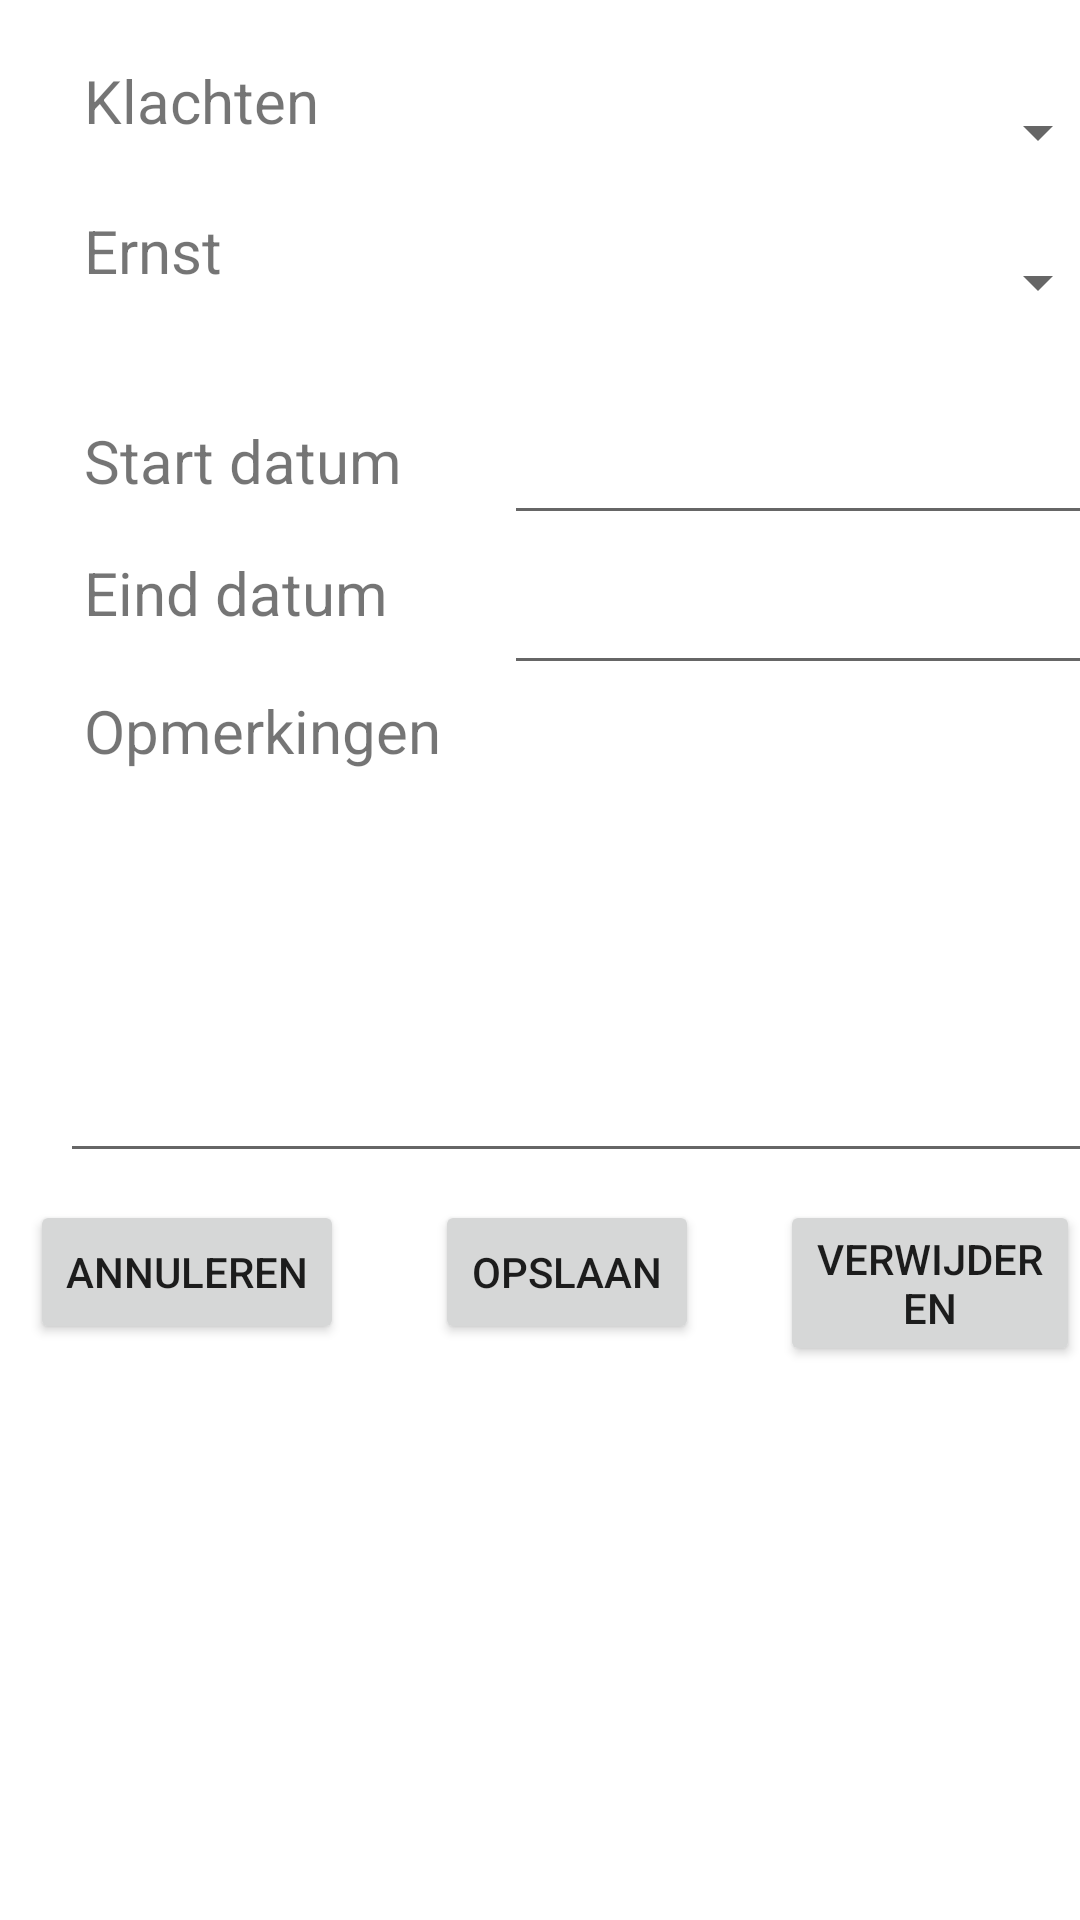

Reconstruct the res/layout file that produces this screen, plus the resources it refers to.
<!-- AndroidManifest.xml: application theme Theme.TipTime -->
<!-- res/layout/complaint_update_fragment.xml -->
<?xml version="1.0" encoding="utf-8"?>
<FrameLayout
    xmlns:android="http://schemas.android.com/apk/res/android"
    xmlns:tools="http://schemas.android.com/tools"
    android:layout_width="match_parent"
    android:layout_height="match_parent"
    tools:context=".fragments.ComplaintUpdateFragment">

    <androidx.recyclerview.widget.RecyclerView
        android:id="@+id/recycler_view"
        android:layout_width="match_parent"
        android:layout_height="match_parent" />

    <TextView
        android:id="@+id/startdate_view"
        android:layout_width="133dp"
        android:layout_height="34dp"
        android:layout_marginStart="28dp"
        android:layout_marginTop="140dp"
        android:text="Start datum"
        android:textSize="20sp" />

    <TextView
        android:id="@+id/klachten_view"
        android:layout_width="133dp"
        android:layout_height="34dp"
        android:layout_marginStart="28dp"
        android:layout_marginTop="20dp"
        android:text="Klachten"
        android:textSize="20sp" />

    <TextView
        android:id="@+id/description_view"
        android:layout_width="133dp"
        android:layout_height="34dp"
        android:layout_marginStart="28dp"
        android:layout_marginTop="230dp"
        android:text="Opmerkingen"
        android:textSize="20sp" />

    <TextView
        android:id="@+id/ernst_view"
        android:layout_width="133dp"
        android:layout_height="34dp"
        android:layout_marginStart="28dp"
        android:layout_marginTop="70dp"
        android:text="Ernst"
        android:textSize="20sp" />

    <EditText
        android:id="@+id/startdate_edittext"
        android:layout_width="200dp"
        android:layout_height="wrap_content"
        android:layout_marginStart="168dp"
        android:layout_marginTop="124dp"
        android:inputType="date"
        android:padding="15dp" />

    <TextView
        android:id="@+id/enddate_view"
        android:layout_width="133dp"
        android:layout_height="34dp"
        android:layout_marginStart="28dp"
        android:layout_marginTop="184dp"
        android:text="Eind datum"
        android:textSize="20sp" />

    <EditText
        android:id="@+id/enddate_edittext"
        android:layout_width="200dp"
        android:layout_height="wrap_content"
        android:layout_marginStart="168dp"
        android:layout_marginTop="174dp"
        android:inputType="date"
        android:padding="15dp" />

    <Button
        android:id="@+id/opslaan"
        android:layout_width="wrap_content"
        android:layout_height="wrap_content"
        android:layout_marginStart="145dp"
        android:layout_marginTop="400dp"
        android:text="Opslaan" />

    <Button
        android:id="@+id/delete"
        android:layout_width="wrap_content"
        android:layout_height="wrap_content"
        android:layout_marginStart="260dp"
        android:layout_marginTop="400dp"
        android:text="Verwijderen" />

    <Button
        android:id="@+id/cancel"
        android:layout_width="wrap_content"
        android:layout_height="wrap_content"
        android:layout_marginStart="10dp"
        android:layout_marginTop="400dp"
        android:text="Annuleren" />

    <androidx.constraintlayout.widget.Guideline
        android:id="@+id/guideline2"
        android:layout_width="wrap_content"
        android:layout_height="wrap_content"
        android:orientation="vertical"/>

    <Spinner
        android:id="@+id/spinner"
        android:layout_width="200dp"
        android:layout_height="48dp"
        android:layout_marginStart="170dp"
        android:layout_marginTop="70dp" />

    <Spinner
        android:id="@+id/complaint_spinner"
        android:layout_width="200dp"
        android:layout_height="48dp"
        android:layout_marginStart="170dp"
        android:layout_marginTop="20dp" />

    <EditText
        android:id="@+id/description_TextMultiLine"
        android:layout_width="352dp"
        android:layout_height="131dp"
        android:layout_marginStart="20dp"
        android:layout_marginTop="260dp"
        android:ems="10"
        android:gravity="start|top"
        android:inputType="textMultiLine" />
</FrameLayout>
<!-- resources referenced by this layout -->
<resources>
  <style name="Theme.TipTime" parent="Theme.MaterialComponents.DayNight.DarkActionBar">
          
          <item name="colorPrimary">@color/green</item>
          <item name="colorPrimaryVariant">@color/green_dark</item>
          <item name="colorOnPrimary">@color/white</item>
          
          <item name="colorSecondary">@color/blue</item>
          <item name="colorSecondaryVariant">@color/blue_dark</item>
          <item name="colorOnSecondary">@color/black</item>
          
          <item name="android:statusBarColor" tools:targetApi="l">?attr/colorPrimaryVariant</item>
          
      </style>
  <color name="green">#1B5E20</color>
  <color name="green_dark">#003300</color>
  <color name="white">#FFFFFFFF</color>
  <color name="blue">#0288D1</color>
  <color name="blue_dark">#005B9F</color>
  <color name="black">#FF000000</color>
</resources>
